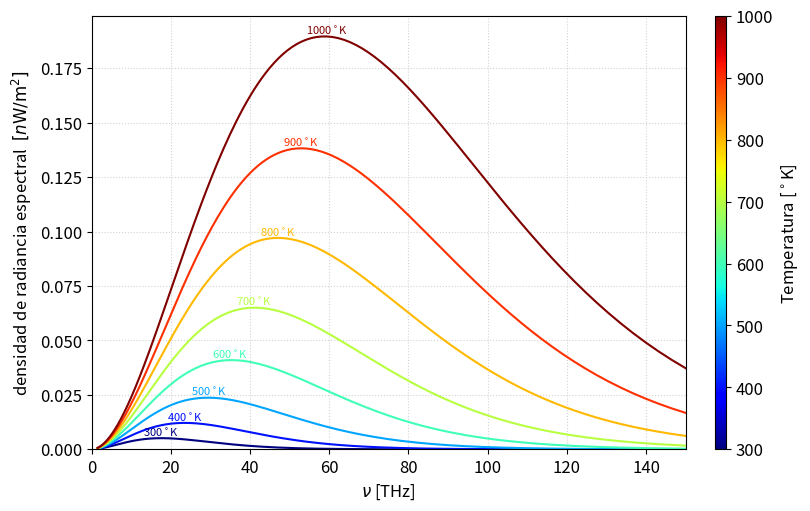
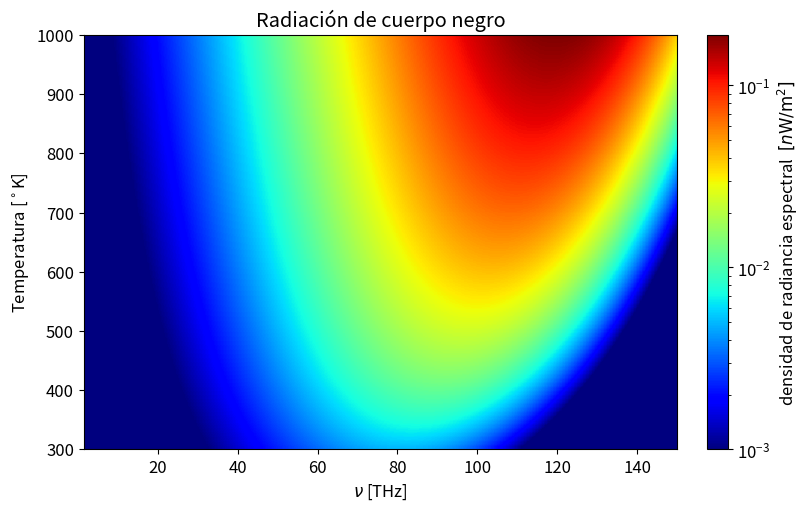

Python code for these plots, in order:
#!/usr/bin/env python3
# -*- coding: utf-8 -*-
"""
Gráficos avanzados
"""

from numpy import *
import numpy as np
import matplotlib.pyplot as plt

# Tamaño del texto por defecto
plt.rcParams.update({'font.size': 12})


#%% Mapas de colores
"""
Mapa de colores para distintas curvas
"""

# Ejemplo con radiación del cuerpo negro

h = 4.135667696e-15    # eV/Hz
k = 8.617333262145e-5  # eV/K
c = 299792458          # m/s

def CNnu(nu,T=273.15):
    """
    Densidad de radiancia espectral del cuerpo negro
        https://en.wikipedia.org/wiki/Planck's_law#Different_forms
    nu: frecuencia
    T: temperatura en kelvin. Por defecto: 273.15
    """
    nu = array(nu)
    return 2*(nu/c)**2 * h*nu /( exp(h*nu/k/T)-1 )

def CNlamb(lamb,T=273.15):
    """
    Densidad de radiancia espectral del cuerpo negro
        https://en.wikipedia.org/wiki/Planck's_law#Different_forms
    lamb: longitud de onda en metros
    T:    temperatura en kelvin. Por defecto: 273.15
    """
    lamb = array(lamb)
    return 2*h*c**2/lamb**5 /( exp(h*c/k/T/lamb)-1 )


# Frecuencia óptica y temperatura
nu           = logspace(12 , 14, 200)*1.5
Temperaturas = linspace(300, 1000, 8).astype(int)
nu_THz       = nu/1e12  # Para graficar uso una escala más legible, en THz

# Elijo un colormap (cm) y una función de normalización lineal
import matplotlib as mpl
cm = plt.cm.get_cmap('jet')
cn = mpl.colors.Normalize(Temperaturas.min(), Temperaturas.max())

# Creo la figura
fig, ax = plt.subplots(1, 1, figsize=(8,5), constrained_layout=True)

# Para cada tempertura grafico una curva en un color asociado a la temperatura
for T in Temperaturas:
    Bb = CNnu(nu,T)*1.6022e-19 *1e9 # Transformo eV a J y luego a nJ
    ax.plot( nu_THz , Bb , color=cm(cn(T)) )
    
    # Obtengo el máximo de la curva y lo uso para escribir el valor te temperatura
    max_ind = Bb.argmax()
    ax.text(nu_THz[max_ind], Bb[max_ind], f"{T}"+r"${}^\circ$K", 
            ha="center", va="bottom", size=8 , color=cm(cn(T))  )

# Límites de los ejes
ax.set_xlim( 0 , max(nu_THz) )
ax.set_ylim( 0 , ax.get_ylim()[1] )

# Grid
ax.grid(True,ls=':',color='lightgray')

# Genero una barra de color de referencia
fig.colorbar( mpl.cm.ScalarMappable(cmap=cm, norm=cn ) , 
             ax=ax , aspect=40 , label=r'Temperatura [${}^\circ$K]')

# Etiquetas de los ejes
ax.set_xlabel(r'$\nu$ [THz]')
ax.set_ylabel(r'densidad de radiancia espectral  $ \left[ n\mathrm{W} / \mathrm{m}^2 \right] $')


# fig.savefig('06_colormap_a.png')

#%% Mapa de colores para un array de imágenes
"""
Acá hacemos un gráfico 2D donde la dimensión vertical está coloreada
"""

# Extiendo el número de temperaturas a graficar
Temperaturas = linspace(300, 1000, 100).astype(int)

# Contenedor de a imagen
img  = []

# Para cada temperatura genero los valores de densidad de radiancia y los
# apilo en img
for T in Temperaturas:
    Bb = CNnu(nu,T)*1.6022e-19 *1e9 # Transforme eV a J y luego a nJ
    img.append( Bb.tolist() )

# Lo paso a array sólo para facilitar cálculos e isnpección de datos
img = array(img)

# Creo la figura
fig, ax = plt.subplots(1, 1, figsize=(8,5), constrained_layout=True)

# Defino la escala de colroes
escala_de_color = mpl.colors.LogNorm(1e-3,img.max())

# Grafico la imagen usando la escala de colores.
# Con extent defino los límites de a imagen
img_ax = ax.imshow(img , extent=[nu_THz.min(),nu_THz.max(),Temperaturas.min(),Temperaturas.max()],
                      origin='lower', aspect='auto',
                      norm=escala_de_color, cmap='jet')

# Etiquetas de los ejes
ax.set_xlabel(r'$\nu$ [THz]')
ax.set_ylabel(r'Temperatura [${}^\circ$K]')


# Genero una barra de color de referencia
fig.colorbar(img_ax, ax=ax,label=r'densidad de radiancia espectral  $ \left[ n\mathrm{W} / \mathrm{m}^2 \right] $')


ax.set_title('Radiación de cuerpo negro')


# fig.savefig('06_colormap_b.png')
